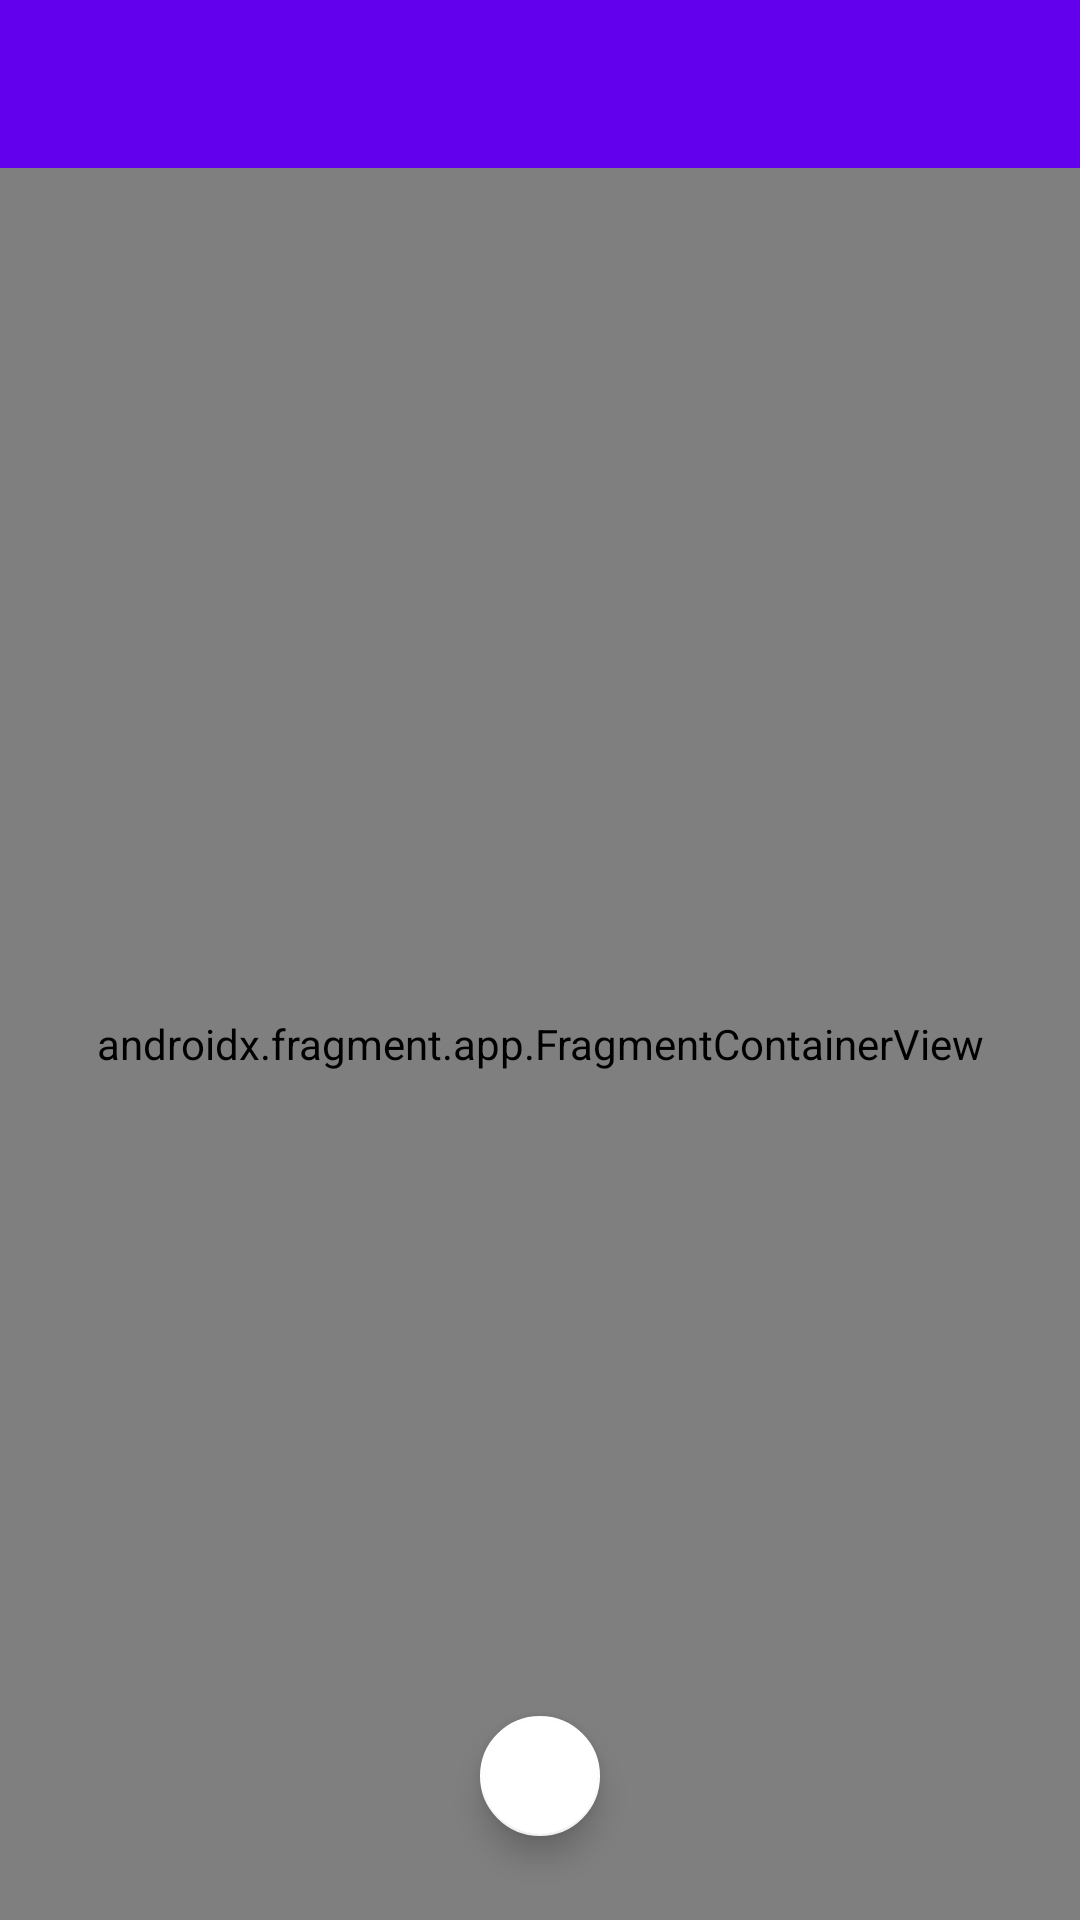

The Android layout XML behind this screen, and the referenced resources:
<!-- AndroidManifest.xml: application theme Theme.GeniusLoci -->
<!-- res/layout/activity_main.xml -->
<?xml version="1.0" encoding="utf-8"?>
<androidx.drawerlayout.widget.DrawerLayout
	xmlns:android="http://schemas.android.com/apk/res/android"
	xmlns:app="http://schemas.android.com/apk/res-auto"
	android:id="@+id/drawer_layout"
	android:layout_width="match_parent"
	android:layout_height="match_parent">

	<LinearLayout
		android:orientation="vertical"
		android:layout_width="match_parent"
		android:layout_height="match_parent">

		<com.google.android.material.appbar.AppBarLayout
			android:layout_width="match_parent"
			android:layout_height="wrap_content">

			<androidx.appcompat.widget.Toolbar
				android:id="@+id/toolbar"
				android:layout_width="match_parent"
				android:layout_height="wrap_content">
			</androidx.appcompat.widget.Toolbar>

		</com.google.android.material.appbar.AppBarLayout>

		<RelativeLayout
			android:layout_width="match_parent"
			android:layout_height="match_parent"
			android:clipChildren="false">

			<androidx.fragment.app.FragmentContainerView
				android:id="@+id/fragment_container"
				android:name="com.geniusloci.ui.PlacesListVerticalFragment"
				android:layout_width="match_parent"
				android:layout_height="match_parent" />

			<RelativeLayout
				android:id="@+id/button_container"
				android:orientation="horizontal"
				android:layout_width="match_parent"
				android:layout_marginBottom="8dp"
				android:layout_height="80dp"
				android:layout_alignParentBottom="true"
				android:clipChildren="false"
				>

				<com.google.android.material.floatingactionbutton.FloatingActionButton
					android:id="@+id/refresh_button"
					android:layout_width="wrap_content"
					android:layout_height="wrap_content"
					android:layout_centerInParent="true"
					android:layout_marginStart="32dp"
					android:layout_marginLeft="32dp"
					android:layout_marginEnd="32dp"
					android:layout_marginRight="32dp"
					android:contentDescription="@string/refresh_button"
					android:src="@drawable/rewind_blue_24dp"
					app:backgroundTint="@android:color/white"
					app:fabSize="mini"
					app:rippleColor="#225BC9FA" />
			</RelativeLayout>


		</RelativeLayout>
	</LinearLayout>
	<com.google.android.material.navigation.NavigationView
		android:id="@+id/navigation_view"
		android:layout_width="wrap_content"
		android:layout_height="match_parent"
		android:layout_gravity="start"
		android:fitsSystemWindows="true"
		app:menu="@menu/navigation_main_activity">
	</com.google.android.material.navigation.NavigationView>

</androidx.drawerlayout.widget.DrawerLayout>
<!-- resources referenced by this layout -->
<resources>
  <string name="refresh_button">Refresh</string>
  <style name="Theme.GeniusLoci" parent="Theme.MaterialComponents.DayNight.DarkActionBar">
  		
  		<item name="colorPrimary">@color/purple_500</item>
  		<item name="colorPrimaryVariant">@color/purple_700</item>
  		<item name="colorOnPrimary">@color/white</item>
  		
  		<item name="colorSecondary">@color/teal_200</item>
  		<item name="colorSecondaryVariant">@color/teal_700</item>
  		<item name="colorOnSecondary">@color/black</item>
  		
  		<item name="android:statusBarColor" tools:targetApi="l">?attr/colorPrimaryVariant</item>
  		
  	</style>
  <!-- not gathered from this repository: default colours our renderer supplied (Android Studio template values) -->
  <color name="purple_500">#FF6200EE</color>
  <color name="purple_700">#FF3700B3</color>
  <color name="teal_200">#FF03DAC5</color>
  <color name="teal_700">#FF018786</color>
  <color name="black">#FF000000</color>
  <color name="white">#FFFFFFFF</color>
</resources>
